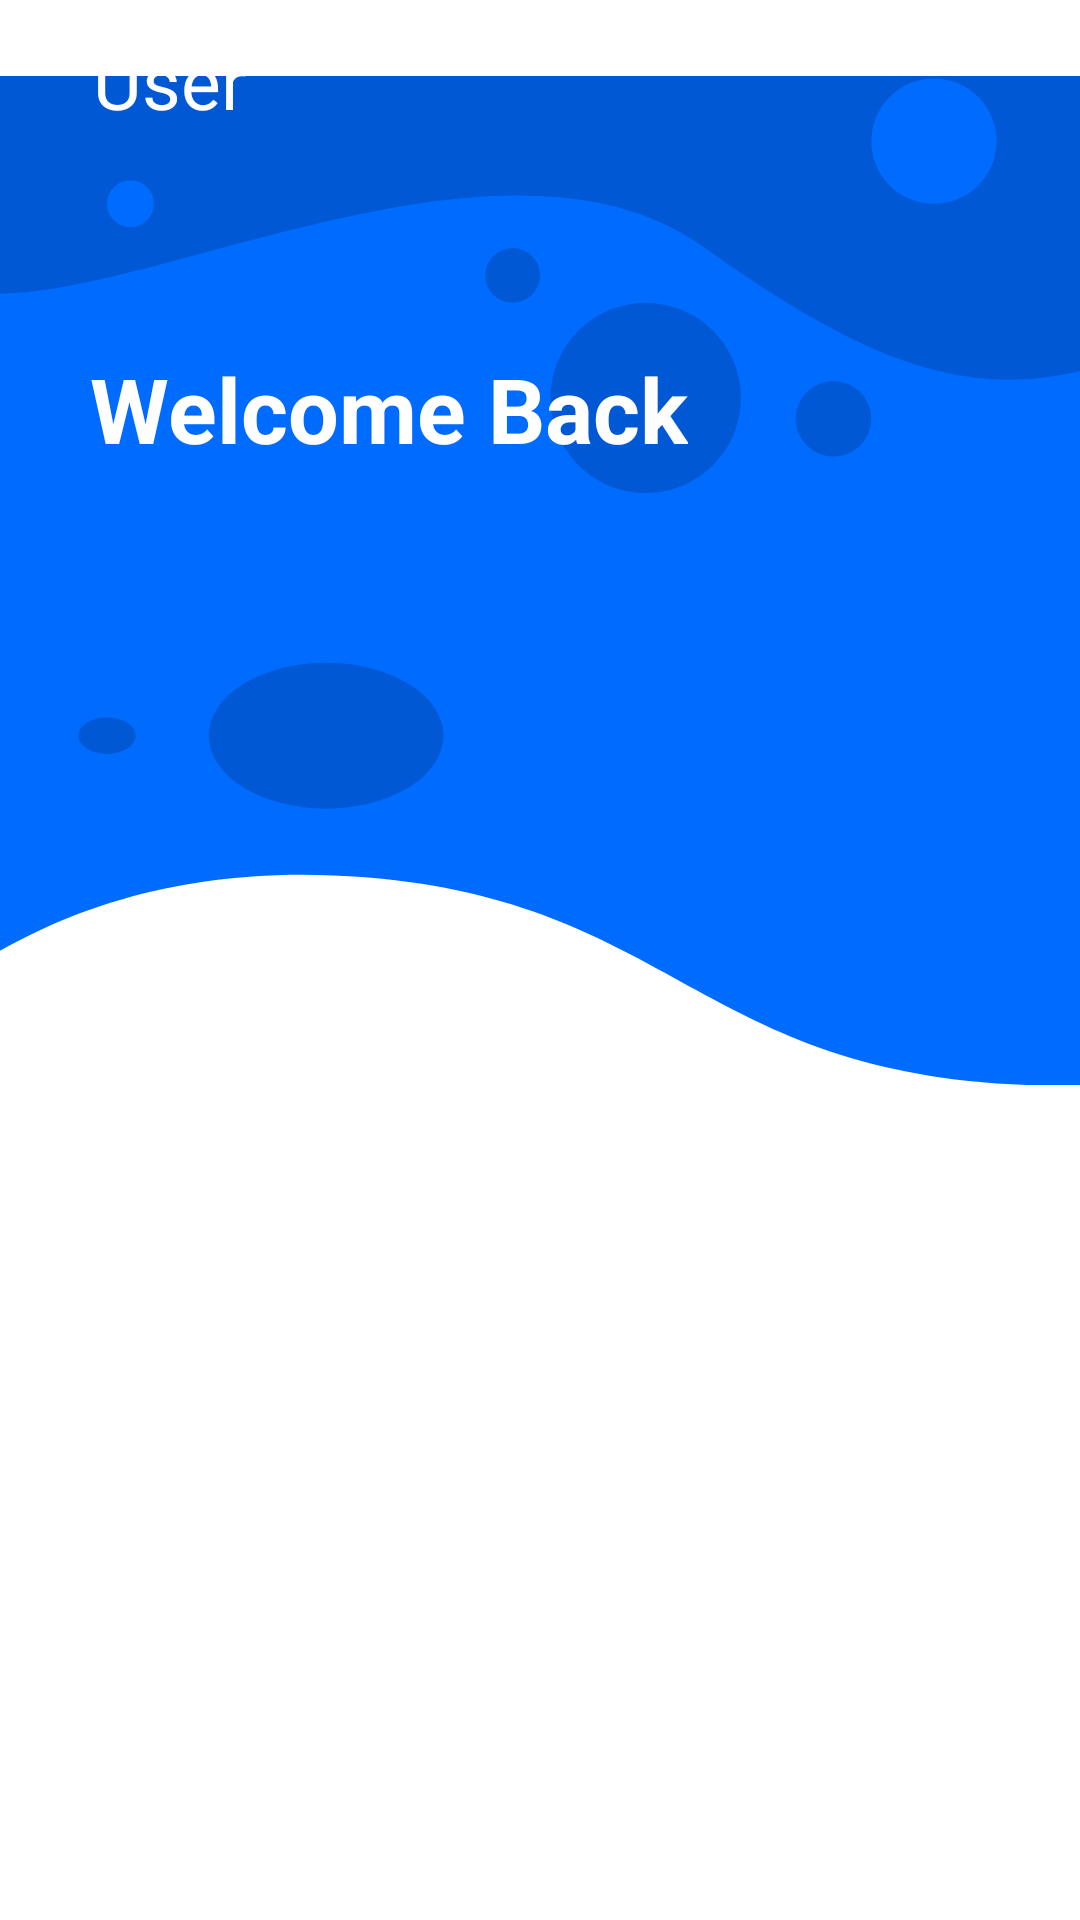

Write the Android layout XML for this screen, with the resource values it uses.
<!-- AndroidManifest.xml: application theme Theme.Android_material -->
<!-- res/layout/activity_home_screen.xml -->
<?xml version="1.0" encoding="utf-8"?>
<RelativeLayout xmlns:android="http://schemas.android.com/apk/res/android"
    xmlns:app="http://schemas.android.com/apk/res-auto"
    xmlns:tools="http://schemas.android.com/tools"
    android:layout_width="match_parent"
    android:layout_height="match_parent"
    tools:context=".login">
    <ImageView
        android:id="@+id/img"
        android:layout_width="match_parent"
        android:layout_height="387dp"
        android:src="@drawable/ic_bg" />


    <ImageView
        android:id="@+id/back_btn"
        android:layout_width="wrap_content"
        android:layout_height="wrap_content"
        android:layout_marginLeft="20dp"
        android:layout_marginTop="20dp"
        android:src="@drawable/ic_baseline_arrow_back_ios_24"
        app:tint="#fff"></ImageView>
    <TextView
        android:id="@+id/img"
        android:layout_width="wrap_content"
        android:layout_height="wrap_content"
        android:layout_marginLeft="30dp"
        android:layout_marginTop="116dp"
        android:text="Welcome Back"
        android:textColor="#ffffff"
        android:textSize="30sp"
        android:textStyle="bold" />

    <TextView
        android:id="@+id/user_name"
        android:layout_width="wrap_content"
        android:layout_height="wrap_content"
        android:layout_below="@+id/welcme"
        android:layout_marginLeft="31dp"
        android:layout_marginTop="10dp"
        android:text="User"
        android:textSize="25sp"
        android:textColor="#fff" />

    <HorizontalScrollView
        android:id="@+id/hor_one"
        android:layout_width="match_parent"
        android:layout_below="@id/img"
        android:scrollbars="none"
        android:layout_height="wrap_content">
    <LinearLayout
        android:layout_width="match_parent"
        android:layout_height="wrap_content"
        android:orientation="horizontal">

        <ImageView
            android:layout_width="55dp"
            android:layout_height="55dp"
            android:background="@drawable/ic_baseline_password_24"
            android:src="@drawable/ic_baseline_password_24" />

        <ImageView
            android:layout_width="55dp"
            android:layout_height="55dp"
            android:background="@drawable/ic_baseline_password_24"
            android:src="@drawable/ic_baseline_password_24" />

        <ImageView
            android:layout_width="55dp"
            android:layout_height="55dp"
            android:background="@drawable/ic_baseline_password_24"
            android:src="@drawable/ic_baseline_password_24" />

        <ImageView
            android:layout_width="55dp"
            android:layout_height="55dp"
            android:background="@drawable/ic_baseline_password_24"
            android:src="@drawable/ic_baseline_password_24" />

        <ImageView
            android:layout_width="55dp"
            android:layout_height="55dp"
            android:background="@drawable/ic_baseline_password_24"
            android:src="@drawable/ic_baseline_password_24" />

        <ImageView
            android:layout_width="55dp"
            android:layout_height="55dp"
            android:background="@drawable/ic_baseline_password_24"
            android:src="@drawable/ic_baseline_password_24" />

        <ImageView
            android:layout_width="55dp"
            android:layout_height="55dp"
            android:background="@drawable/ic_baseline_password_24"
            android:src="@drawable/ic_baseline_password_24" />

        <ImageView
            android:layout_width="55dp"
            android:layout_height="55dp"
            android:background="@drawable/ic_baseline_password_24"
            android:src="@drawable/ic_baseline_password_24" />

        <ImageView
            android:layout_width="55dp"
            android:layout_height="55dp"
            android:background="@drawable/ic_baseline_password_24"
            android:src="@drawable/ic_baseline_password_24" />

        <ImageView
            android:layout_width="55dp"
            android:layout_height="55dp"
            android:background="@drawable/ic_baseline_password_24"
            android:src="@drawable/ic_baseline_password_24" />
    </LinearLayout>
    </HorizontalScrollView>


    <androidx.core.widget.NestedScrollView
        android:layout_width="wrap_content"
        android:layout_below="@id/hor_one"
        android:layout_marginTop="25dp"
        android:scrollbars="none"
        android:layout_height="wrap_content">
        <LinearLayout
            android:layout_width="match_parent"
            android:layout_height="wrap_content"
            android:orientation="vertical">

            <ImageView
                android:layout_width="55dp"
                android:layout_height="55dp"
                android:background="@drawable/ic_baseline_password_24"
                android:src="@drawable/ic_baseline_password_24" />

            <ImageView
                android:layout_width="55dp"
                android:layout_height="55dp"
                android:background="@drawable/ic_baseline_password_24"
                android:src="@drawable/ic_baseline_password_24" />

            <ImageView
                android:layout_width="55dp"
                android:layout_height="55dp"
                android:background="@drawable/ic_baseline_password_24"
                android:src="@drawable/ic_baseline_password_24" />

            <ImageView
                android:layout_width="55dp"
                android:layout_height="55dp"
                android:background="@drawable/ic_baseline_password_24"
                android:src="@drawable/ic_baseline_password_24" />

            <ImageView
                android:layout_width="55dp"
                android:layout_height="55dp"
                android:background="@drawable/ic_baseline_password_24"
                android:src="@drawable/ic_baseline_password_24" />

            <ImageView
                android:layout_width="55dp"
                android:layout_height="55dp"
                android:background="@drawable/ic_baseline_password_24"
                android:src="@drawable/ic_baseline_password_24" />

            <ImageView
                android:layout_width="55dp"
                android:layout_height="55dp"
                android:background="@drawable/ic_baseline_password_24"
                android:src="@drawable/ic_baseline_password_24" />

            <ImageView
                android:layout_width="55dp"
                android:layout_height="55dp"
                android:background="@drawable/ic_baseline_password_24"
                android:src="@drawable/ic_baseline_password_24" />

            <ImageView
                android:layout_width="55dp"
                android:layout_height="55dp"
                android:background="@drawable/ic_baseline_password_24"
                android:src="@drawable/ic_baseline_password_24" />

            <ImageView
                android:layout_width="55dp"
                android:layout_height="55dp"
                android:background="@drawable/ic_baseline_password_24"
                android:src="@drawable/ic_baseline_password_24" />
        </LinearLayout>
    </androidx.core.widget.NestedScrollView>
</RelativeLayout>
<!-- resources referenced by this layout -->
<resources>
  <!-- drawable ic_bg (drawable) -->
  <vector xmlns:android="http://schemas.android.com/apk/res/android"
      android:width="414dp"
      android:height="387dp"
      android:viewportWidth="414"
      android:viewportHeight="387">
    <group>
      <clip-path
          android:pathData="M0,0h414v387h-414z"/>
      <path
          android:pathData="M140.09,307.314C18.242,297.448 -32.955,363.729 -45.621,365.839l21.111,-181.552h24.51L0,-81h414L414,184.288h37.536s95.323,202.972 -43.5,202.972S261.937,317.179 140.09,307.314Z"
          android:fillColor="#006bff"/>
      <path
          android:pathData="M19,11m-40,0a40,40 0,1 1,80 0a40,40 0,1 1,-80 0"
          android:strokeAlpha="0.05"
          android:fillColor="#0083b0"
          android:fillAlpha="0.05"/>
      <path
          android:pathData="M-29.419,-22.188S-62.43,84.166 0.77,83.471 195.77,12.712 269.719,65.632s113.612,61.567 168.825,39.644S456.337,-85.309 456.337,-85.309L213.459,-174.501Z"
          android:fillColor="#0058d4"/>
      <path
          android:pathData="M358,25m-24,0a24,24 0,1 1,48 0a24,24 0,1 1,-48 0"
          android:fillColor="#006bff"/>
      <path
          android:pathData="M80,253a45,28 0,1 0,90 0a45,28 0,1 0,-90 0z"
          android:fillColor="#0058d5"/>
      <path
          android:pathData="M30,253a11,7 0,1 0,22 0a11,7 0,1 0,-22 0z"
          android:fillColor="#0058d5"/>
      <path
          android:pathData="M319.5,131.5m-14.5,0a14.5,14.5 0,1 1,29 0a14.5,14.5 0,1 1,-29 0"
          android:fillColor="#0058d5"/>
      <path
          android:pathData="M196.5,76.5m-10.5,0a10.5,10.5 0,1 1,21 0a10.5,10.5 0,1 1,-21 0"
          android:fillColor="#0058d5"/>
      <path
          android:pathData="M247.5,123.5m-36.5,0a36.5,36.5 0,1 1,73 0a36.5,36.5 0,1 1,-73 0"
          android:fillColor="#0058d5"/>
      <path
          android:pathData="M50,49m-9,0a9,9 0,1 1,18 0a9,9 0,1 1,-18 0"
          android:fillColor="#006bff"/>
    </group>
  </vector>
  <style name="Theme.Android_material" parent="Theme.MaterialComponents.DayNight.NoActionBar">
          
          <item name="colorPrimary">@color/purple_500</item>
          <item name="colorPrimaryVariant">@color/purple_700</item>
          <item name="colorOnPrimary">@color/pink_600</item>
          
          <item name="colorSecondary">@color/teal_200</item>
          <item name="colorSecondaryVariant">@color/teal_700</item>
          <item name="colorOnSecondary">@color/pink_600</item>
          
          <item name="android:statusBarColor" tools:targetApi="l">?attr/colorPrimaryVariant</item>
          
      </style>
  <color name="purple_500">#9C27B0</color>
  <color name="purple_700">#7B1FA2</color>
  <color name="pink_600">#D81B60</color>
  <color name="teal_200">#80CBC4</color>
  <color name="teal_700">#00796B</color>
</resources>
